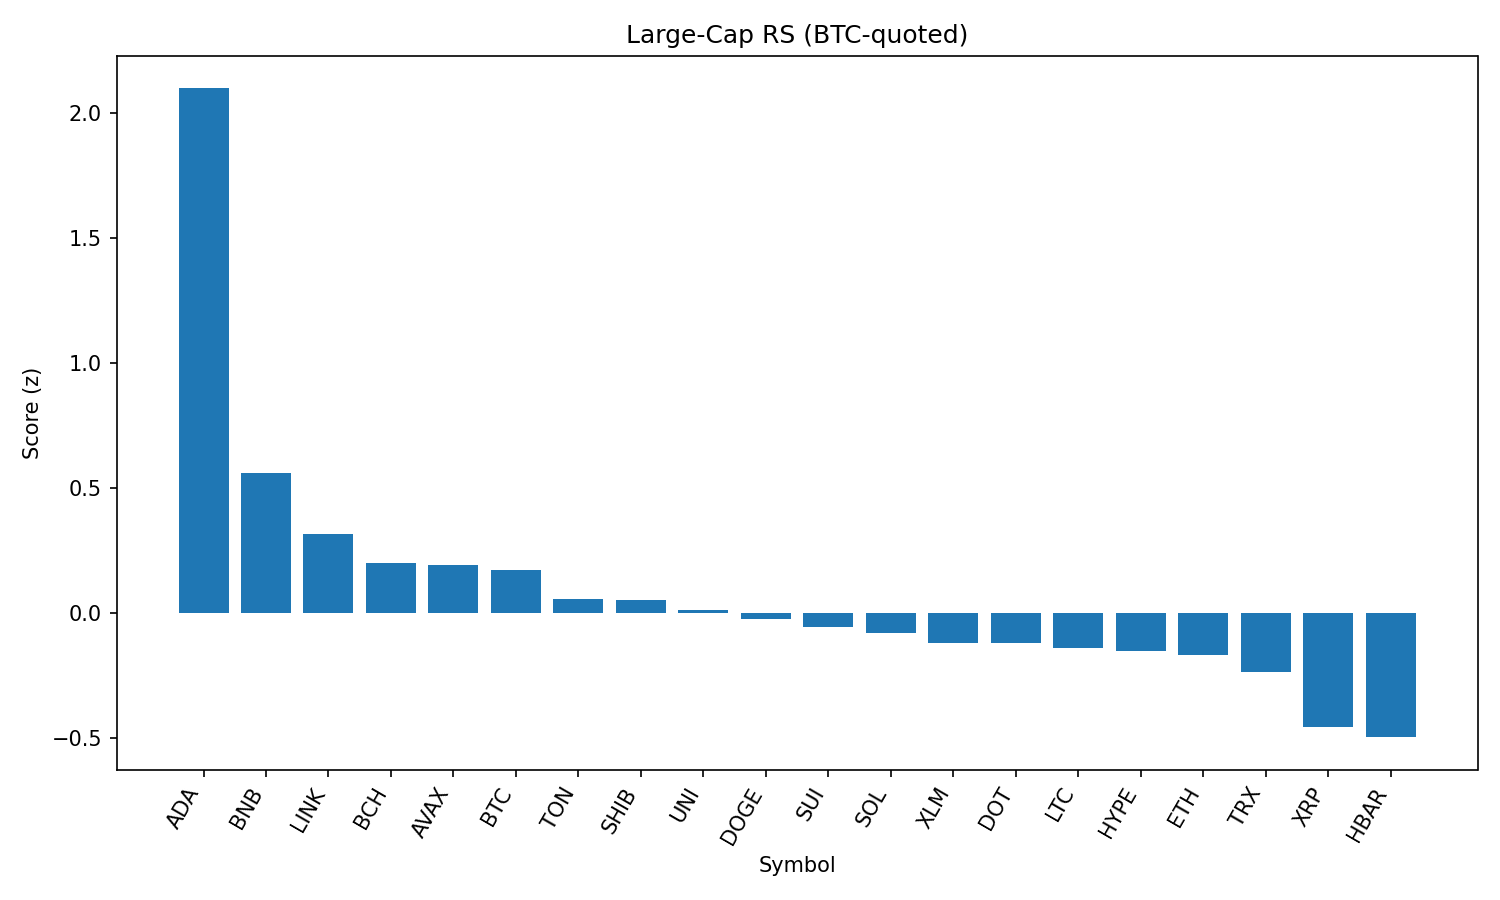

Values plotted in this chart, from the file beside it:
rank, name, symbol, price_btc, price_usd, pct_1h_btc, pct_24h_btc, pct_7d_btc, market_cap_rank, market_cap_usd, volume_usd, score
1, Cardano, ADA, 7.66e-06, 0.8329, 2.989, 0.6656, -3.229, 11, 30355680813, 1297653364, 2.097
2, BNB, BNB, 0.007937, 862.6, 0.4814, 0.5208, 2.852, 5, 119987272644, 1019857728, 0.5593
3, Chainlink, LINK, 0.0002145, 23.32, 1.081, -1.781, -6.74, 13, 15783018352, 1109806304, 0.3164
4, Bitcoin Cash, BCH, 0.004987, 542.1, 0.8282, -1.725, -2.933, 21, 10767213877, 161815454, 0.2011
5, Avalanche, AVAX, 0.0002155, 23.42, 0.8574, -1.814, -3.744, 22, 9846789878, 379402979, 0.1924
6, Bitcoin, BTC, 1.0, 108708, 0.0, 0.0, 0.0, 1, 2164826035678, 31572954292, 0.1698
7, Toncoin, TON, 2.887e-05, 3.14, -0.2129, 0.3294, -0.312, 28, 8047205827, 110405408, 0.05626
8, Shiba Inu, SHIB, 1.12031e-10, 1.218e-05, 0.5534, -1.717, -0.692, 30, 7144658204, 158673040, 0.05124
9, Uniswap, UNI, 8.826e-05, 9.59, 0.7411, -2.208, -5.776, 34, 5730136498, 262752581, 0.01187
10, Dogecoin, DOGE, 1.96e-06, 0.2136, 0.579, -2.043, -2.88, 9, 32088043839, 1457592638, -0.02299
11, Sui, SUI, 2.976e-05, 3.23, 0.7513, -2.47, -7.62, 19, 11504497161, 766274191, -0.0566
12, Solana, SOL, 0.001845, 200.6, 0.1634, -1.417, 2.083, 6, 108192635384, 6093737382, -0.08017
13, Stellar, XLM, 3.25e-06, 0.353, 0.4226, -1.798, -9.418, 20, 11044409254, 218342946, -0.1199
14, Polkadot, DOT, 3.443e-05, 3.74, 0.2721, -1.624, -3.089, 35, 5675517278, 226445225, -0.1209
15, Litecoin, LTC, 0.001006, 109.3, 0.176, -1.478, -2.246, 27, 8319539004, 392637277, -0.1389
16, Hyperliquid, HYPE, 0.0004087, 44.43, -0.2132, -0.5842, 0.1446, 17, 12031890903, 264385865, -0.1526
17, Ethereum, ETH, 0.04067, 4422, -0.2584, -0.6889, -1.723, 2, 533686264759, 25592480063, -0.1666
18, TRON, TRX, 3.12e-06, 0.3391, -0.2521, -0.7673, -2.035, 10, 32085344644, 629774774, -0.2361
19, XRP, XRP, 2.534e-05, 2.75, 0.1205, -2.682, -4.269, 4, 163677164276, 5175281983, -0.456
20, Hedera, HBAR, 1.99e-06, 0.2164, 0.438, -3.493, -8.447, 25, 9174573138, 214855218, -0.4973
21, Cronos, CRO, 2.54e-06, 0.2765, -1.565, -6.361, 81.98, 24, 9286445260, 259597927, -1.668
